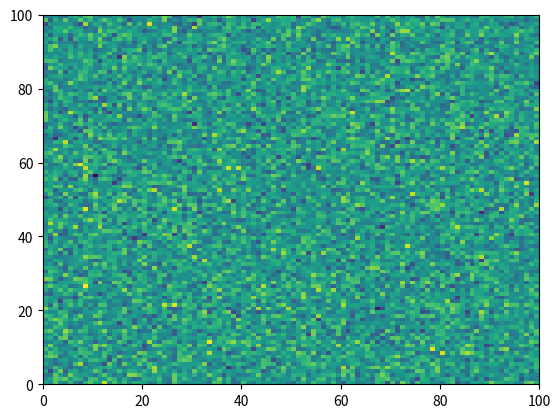

Source code (Python): (Note: this script raises an exception after producing the figure.)
# -*- coding: utf-8 -*-
"""
Example that fails to execute
=============================

When scripts fail their gallery thumbnail is replaced with the broken
image stamp. Thus allowing easy identification in the gallery display.

You also get the python traceback of the failed code block
"""

# [redacted]
# License: BSD 3 clause
# sphinx_galleria_line_numbers = True

import numpy as np
import matplotlib.pyplot as plt

plt.pcolormesh(np.random.randn(100, 100))

###############################################################################
# This next block will raise a NameError

iae

###############################################################################
# Sphinx gallery will stop executing the remaining code blocks after
# the exception has occurred in the example script. Nevertheless the
# html will still render all the example annotated text and
# code blocks, but no output will be shown.

###############################################################################
# Here is another error raising block but will not be executed

plt.plot('Strings are not a valid argument for the plot function')
